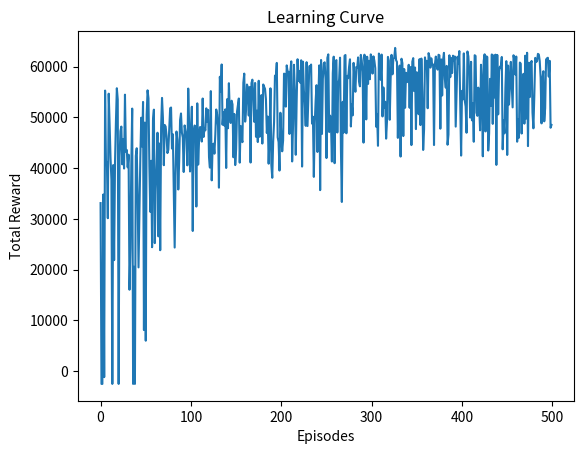

Write the Python code that produced this figure.
import numpy as np
import random
import matplotlib.pyplot as plt

# Environment parameters
base_demand = 100
price_sensitivity = 2
noise_range = (-5, 5)

# Price settings
min_price = 10
max_price = 100
price_step = 5

price_levels = list(range(min_price, max_price + 1, price_step))

# Discretization function for demand
def get_demand_level(demand):
    if demand < 30:
        return 0  # Low
    elif demand < 70:
        return 1  # Medium
    else:
        return 2  # High

# Generate demand with noise
def get_demand(price):
    noise = random.randint(noise_range[0], noise_range[1])
    demand = max(0, base_demand - price_sensitivity * price + noise)
    return demand

# Reward function with penalty
def get_reward(price, demand):
    revenue = price * demand
    penalty = 0
    if demand < 20:
        penalty = 50  # discourage too high price
    return revenue - penalty

# Q-Learning parameters
alpha = 0.1
gamma = 0.9
epsilon = 0.2

num_states = len(price_levels) * 3  # price levels * demand levels
num_actions = 3  # decrease, stay, increase

Q = np.zeros((num_states, num_actions))

# Map state to index
def get_state_index(price_idx, demand_level):
    return price_idx * 3 + demand_level

# Action mapping
actions = [-1, 0, 1]

# Training parameters
episodes = 500
steps_per_episode = 50

rewards_per_episode = []

for episode in range(episodes):
    price_idx = random.randint(0, len(price_levels) - 1)
    total_reward = 0

    for step in range(steps_per_episode):
        price = price_levels[price_idx]
        demand = get_demand(price)
        demand_level = get_demand_level(demand)

        state = get_state_index(price_idx, demand_level)

        # Epsilon-greedy action selection
        if random.uniform(0, 1) < epsilon:
            action_idx = random.randint(0, num_actions - 1)
        else:
            action_idx = np.argmax(Q[state])

        action = actions[action_idx]

        # Apply action
        new_price_idx = price_idx + action
        new_price_idx = max(0, min(len(price_levels) - 1, new_price_idx))

        new_price = price_levels[new_price_idx]
        new_demand = get_demand(new_price)
        new_demand_level = get_demand_level(new_demand)

        reward = get_reward(new_price, new_demand)
        total_reward += reward

        new_state = get_state_index(new_price_idx, new_demand_level)

        # Q-Learning update
        Q[state, action_idx] = Q[state, action_idx] + alpha * (
            reward + gamma * np.max(Q[new_state]) - Q[state, action_idx]
        )

        price_idx = new_price_idx

    rewards_per_episode.append(total_reward)

# Find optimal price
avg_rewards = []
for i, price in enumerate(price_levels):
    demand = get_demand(price)
    avg_rewards.append(get_reward(price, demand))

optimal_price = price_levels[np.argmax(avg_rewards)]

print("Optimal Price Learned:", optimal_price)

# Plot rewards
plt.plot(rewards_per_episode)
plt.xlabel("Episodes")
plt.ylabel("Total Reward")
plt.title("Learning Curve")
plt.show()
